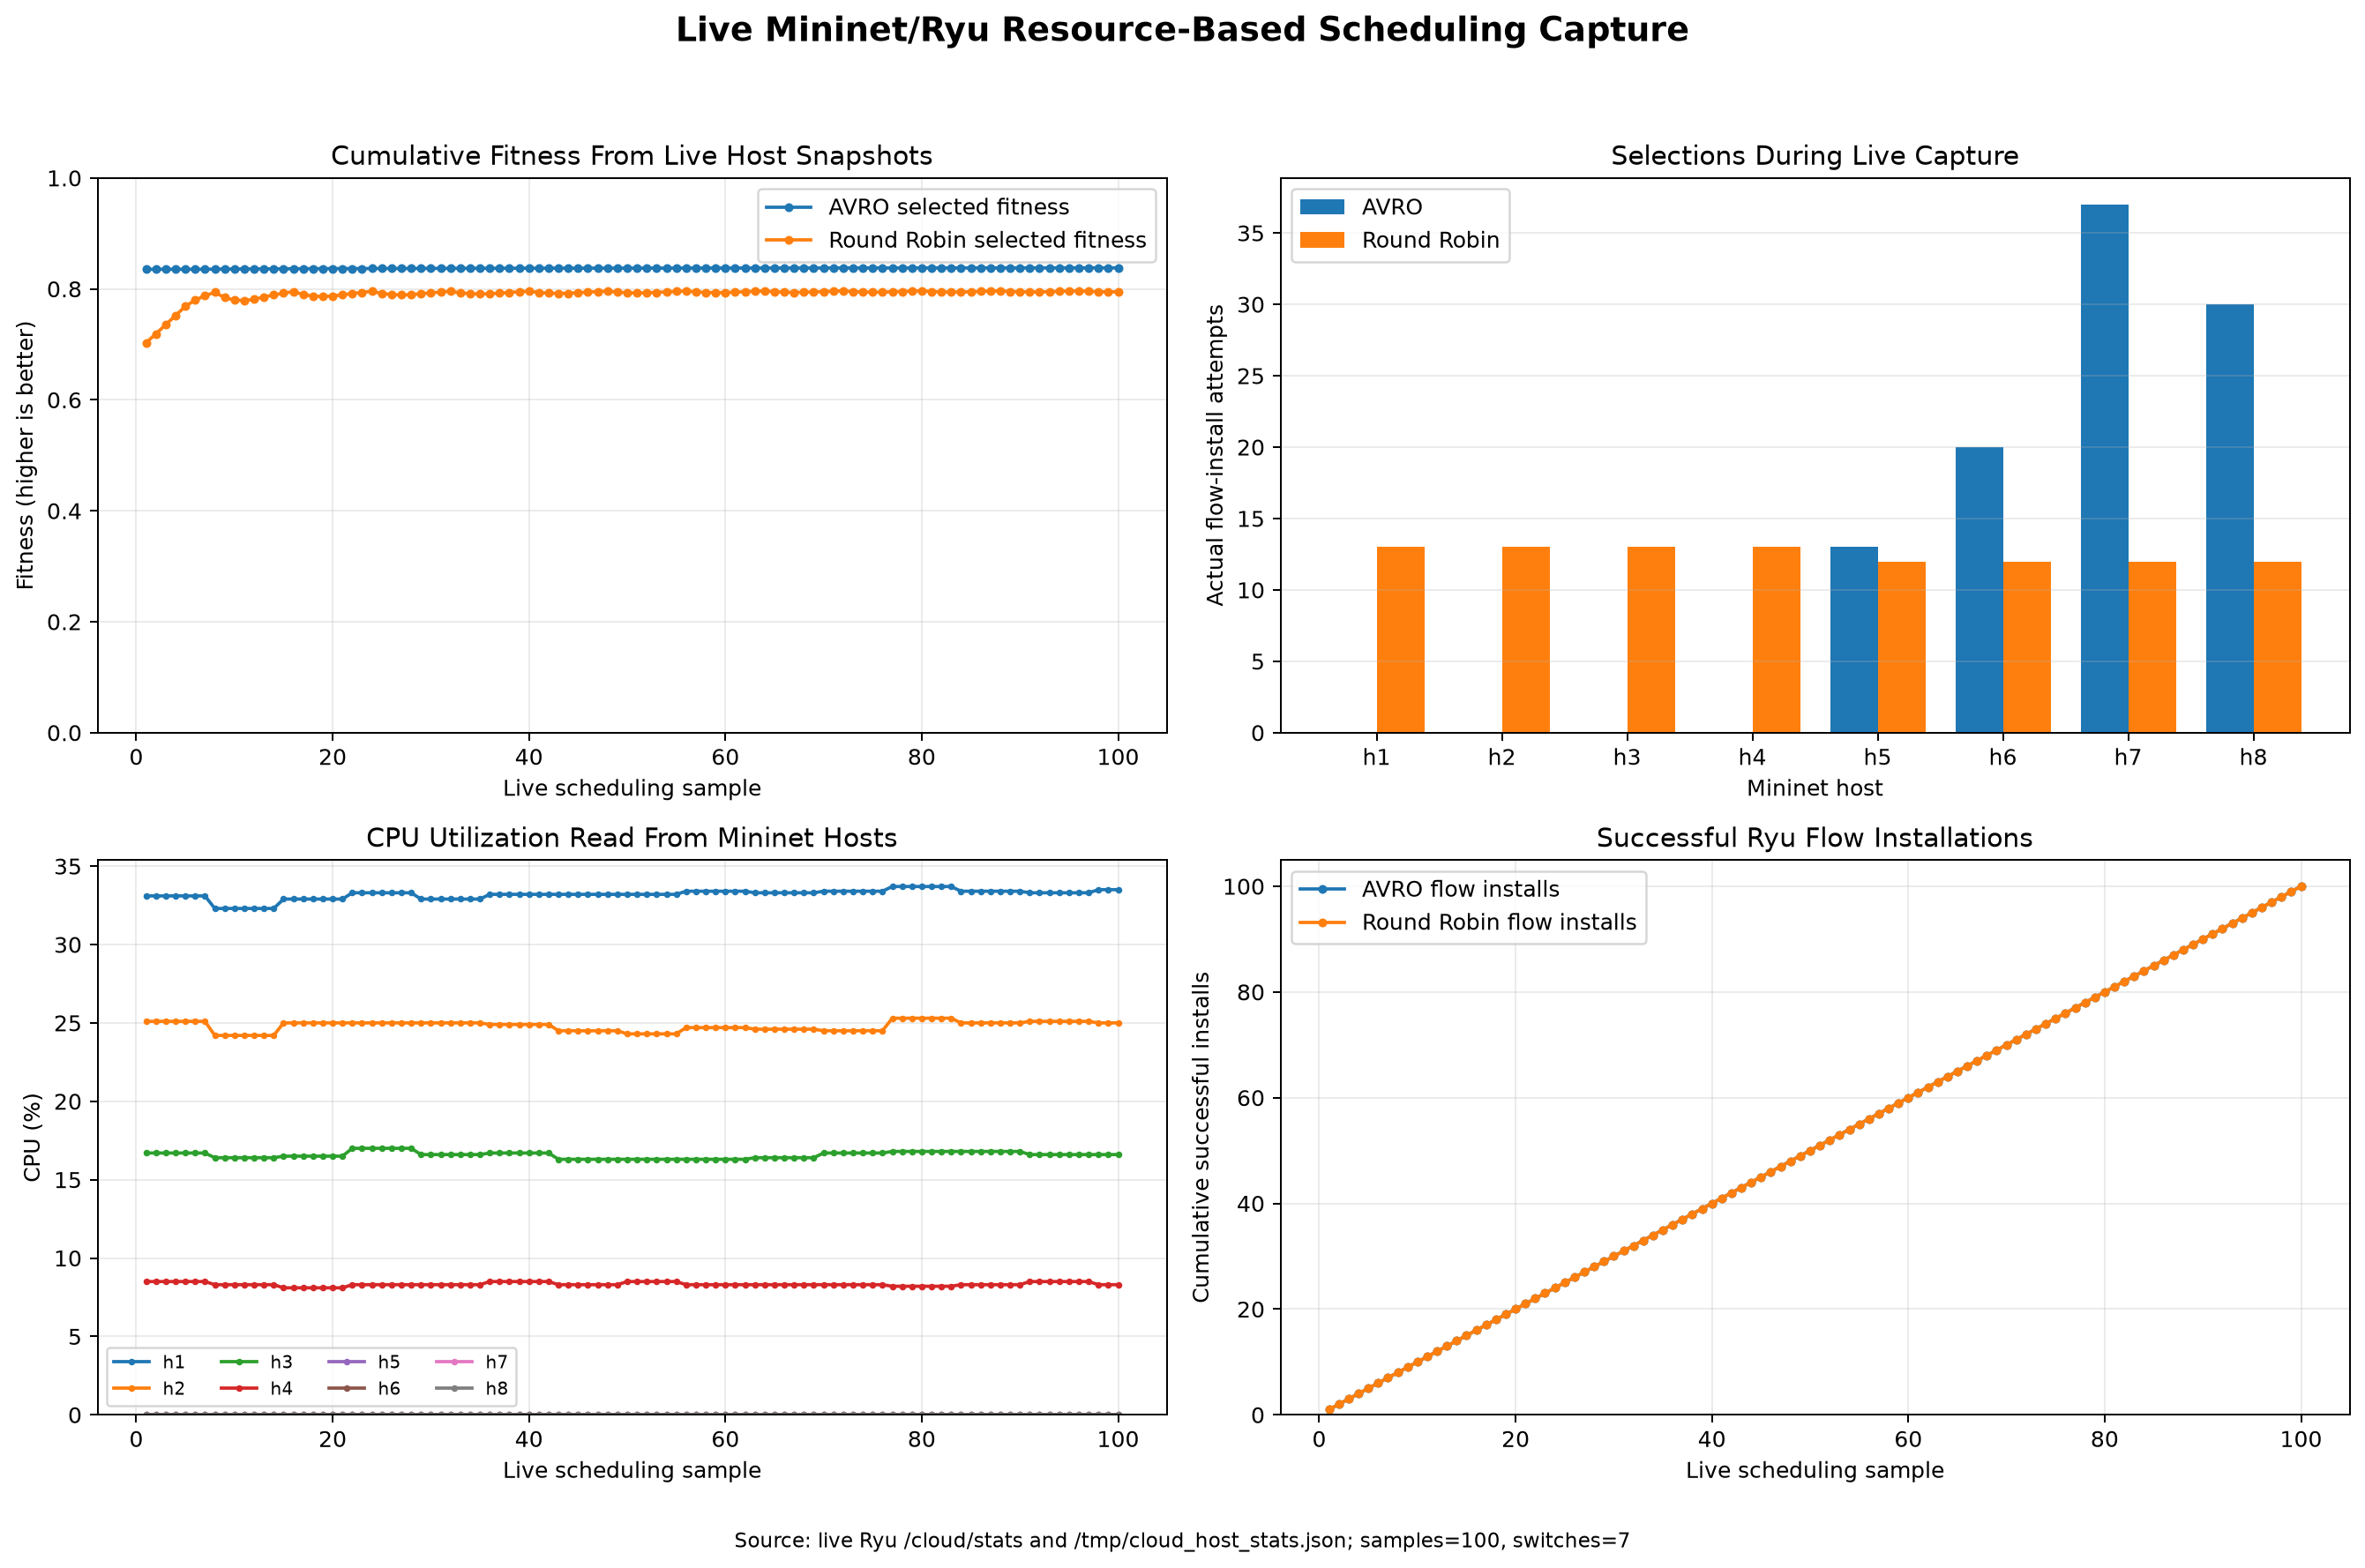

The table this chart was drawn from, first rows:
sample, captured_at, elapsed_s, avro_vm, avro_vm_ip, avro_fitness, avro_decision_ms, avro_flow_installed, avro_flow_status, rr_vm, rr_vm_ip, rr_fitness, rr_flow_installed, rr_flow_status, switch_count, allowed_packets, blocked_packets, flow_count
1, 2026-10-18T14:26:29, 0.03, h6, 10.0.0.6, 0.8354, 17.89, True, 200, h1, 10.0.0.1, 0.703, True, 200, 7, 633, 0, 47
2, 2026-10-18T14:26:29, 1.05, h6, 10.0.0.6, 0.8354, 3.91, True, 200, h2, 10.0.0.2, 0.735, True, 200, 7, 643, 0, 47
3, 2026-10-18T14:26:29, 2.06, h7, 10.0.0.7, 0.8354, 3.92, True, 200, h3, 10.0.0.3, 0.7686, True, 200, 7, 653, 0, 47
4, 2026-10-18T14:26:29, 3.07, h8, 10.0.0.8, 0.8354, 3.76, True, 200, h4, 10.0.0.4, 0.8014, True, 200, 7, 653, 0, 47
5, 2026-10-18T14:26:29, 4.08, h6, 10.0.0.6, 0.8354, 4.16, True, 200, h5, 10.0.0.5, 0.8354, True, 200, 7, 653, 0, 47
6, 2026-10-18T14:26:29, 5.1, h8, 10.0.0.8, 0.8354, 6.37, True, 200, h6, 10.0.0.6, 0.8354, True, 200, 7, 653, 0, 68
7, 2026-10-18T14:26:29, 6.12, h5, 10.0.0.5, 0.8354, 5.26, True, 200, h7, 10.0.0.7, 0.8354, True, 200, 7, 666, 0, 68
8, 2026-10-18T14:26:36, 7.15, h7, 10.0.0.7, 0.8369, 13.27, True, 200, h8, 10.0.0.8, 0.8369, True, 200, 7, 702, 0, 68
9, 2026-10-18T14:26:36, 8.16, h7, 10.0.0.7, 0.8369, 4.5, True, 200, h1, 10.0.0.1, 0.7077, True, 200, 7, 734, 0, 68
10, 2026-10-18T14:26:36, 9.18, h7, 10.0.0.7, 0.8369, 4.24, True, 200, h2, 10.0.0.2, 0.7401, True, 200, 7, 751, 0, 68
11, 2026-10-18T14:26:36, 10.19, h8, 10.0.0.8, 0.8369, 4.18, True, 200, h3, 10.0.0.3, 0.7713, True, 200, 7, 751, 0, 68
12, 2026-10-18T14:26:36, 11.2, h6, 10.0.0.6, 0.8369, 4.29, True, 200, h4, 10.0.0.4, 0.8037, True, 200, 7, 751, 0, 68
13, 2026-10-18T14:26:36, 12.22, h7, 10.0.0.7, 0.8369, 4.5, True, 200, h5, 10.0.0.5, 0.8369, True, 200, 7, 751, 0, 68
14, 2026-10-18T14:26:36, 13.23, h7, 10.0.0.7, 0.8369, 4.38, True, 200, h6, 10.0.0.6, 0.8369, True, 200, 7, 751, 0, 68
15, 2026-10-18T14:26:43, 14.24, h6, 10.0.0.6, 0.8375, 3.83, True, 200, h7, 10.0.0.7, 0.8375, True, 200, 7, 751, 0, 68
16, 2026-10-18T14:26:43, 15.26, h5, 10.0.0.5, 0.8375, 4.65, True, 200, h8, 10.0.0.8, 0.8375, True, 200, 7, 751, 0, 68
17, 2026-10-18T14:26:43, 16.27, h5, 10.0.0.5, 0.8375, 4.86, True, 200, h1, 10.0.0.1, 0.7059, True, 200, 7, 751, 0, 68
18, 2026-10-18T14:26:43, 17.29, h8, 10.0.0.8, 0.8375, 5.8, True, 200, h2, 10.0.0.2, 0.7375, True, 200, 7, 751, 0, 68
19, 2026-10-18T14:26:43, 18.31, h7, 10.0.0.7, 0.8375, 4.27, True, 200, h3, 10.0.0.3, 0.7715, True, 200, 7, 751, 0, 68
20, 2026-10-18T14:26:43, 19.33, h7, 10.0.0.7, 0.8375, 4.09, True, 200, h4, 10.0.0.4, 0.8051, True, 200, 7, 751, 0, 68
21, 2026-10-18T14:26:43, 20.34, h5, 10.0.0.5, 0.8375, 4.52, True, 200, h5, 10.0.0.5, 0.8375, True, 200, 7, 751, 0, 68
22, 2026-10-18T14:26:50, 21.35, h7, 10.0.0.7, 0.8378, 4.17, True, 200, h6, 10.0.0.6, 0.8378, True, 200, 7, 779, 0, 68
23, 2026-10-18T14:26:50, 22.36, h7, 10.0.0.7, 0.8378, 4.25, True, 200, h7, 10.0.0.7, 0.8378, True, 200, 7, 783, 0, 68
24, 2026-10-18T14:26:50, 23.38, h6, 10.0.0.6, 0.8378, 4.23, True, 200, h8, 10.0.0.8, 0.8378, True, 200, 7, 807, 0, 68
25, 2026-10-18T14:26:50, 24.39, h5, 10.0.0.5, 0.8378, 4.1, True, 200, h1, 10.0.0.1, 0.7046, True, 200, 7, 826, 0, 68
26, 2026-10-18T14:26:50, 25.4, h6, 10.0.0.6, 0.8378, 4.94, True, 200, h2, 10.0.0.2, 0.7378, True, 200, 7, 839, 0, 68
27, 2026-10-18T14:26:50, 26.41, h8, 10.0.0.8, 0.8378, 4.71, True, 200, h3, 10.0.0.3, 0.7698, True, 200, 7, 845, 0, 68
28, 2026-10-18T14:26:50, 27.43, h5, 10.0.0.5, 0.8378, 4.13, True, 200, h4, 10.0.0.4, 0.8046, True, 200, 7, 849, 0, 68
29, 2026-10-18T14:26:57, 28.44, h8, 10.0.0.8, 0.8381, 3.89, True, 200, h5, 10.0.0.5, 0.8381, True, 200, 7, 849, 0, 68
30, 2026-10-18T14:26:57, 29.46, h8, 10.0.0.8, 0.8381, 4.95, True, 200, h6, 10.0.0.6, 0.8381, True, 200, 7, 849, 0, 68
31, 2026-10-18T14:26:57, 30.47, h8, 10.0.0.8, 0.8381, 3.99, True, 200, h7, 10.0.0.7, 0.8381, True, 200, 7, 849, 0, 48
32, 2026-10-18T14:26:57, 31.48, h8, 10.0.0.8, 0.8381, 4.09, True, 200, h8, 10.0.0.8, 0.8381, True, 200, 7, 849, 0, 48
33, 2026-10-18T14:26:57, 32.49, h7, 10.0.0.7, 0.8381, 5.58, True, 200, h1, 10.0.0.1, 0.7065, True, 200, 7, 849, 0, 48
34, 2026-10-18T14:26:57, 33.51, h8, 10.0.0.8, 0.8381, 4.16, True, 200, h2, 10.0.0.2, 0.7381, True, 200, 7, 849, 0, 48
35, 2026-10-18T14:26:57, 34.52, h7, 10.0.0.7, 0.8381, 4.54, True, 200, h3, 10.0.0.3, 0.7717, True, 200, 7, 849, 0, 48
36, 2026-10-18T14:27:04, 35.53, h7, 10.0.0.7, 0.8381, 4.15, True, 200, h4, 10.0.0.4, 0.8041, True, 200, 7, 849, 0, 8
37, 2026-10-18T14:27:04, 36.55, h8, 10.0.0.8, 0.8381, 3.89, True, 200, h5, 10.0.0.5, 0.8381, True, 200, 7, 849, 0, 8
38, 2026-10-18T14:27:04, 37.56, h8, 10.0.0.8, 0.8381, 3.82, True, 200, h6, 10.0.0.6, 0.8381, True, 200, 7, 849, 0, 8
39, 2026-10-18T14:27:04, 38.57, h7, 10.0.0.7, 0.8381, 4.17, True, 200, h7, 10.0.0.7, 0.8381, True, 200, 7, 849, 0, 8
40, 2026-10-18T14:27:04, 39.59, h7, 10.0.0.7, 0.8381, 5.81, True, 200, h8, 10.0.0.8, 0.8381, True, 200, 7, 849, 0, 8
41, 2026-10-18T14:27:04, 40.6, h8, 10.0.0.8, 0.8381, 7.83, True, 200, h1, 10.0.0.1, 0.7053, True, 200, 7, 849, 0, 8
42, 2026-10-18T14:27:04, 41.62, h8, 10.0.0.8, 0.8381, 4.15, True, 200, h2, 10.0.0.2, 0.7385, True, 200, 7, 849, 0, 8
43, 2026-10-18T14:27:11, 42.63, h5, 10.0.0.5, 0.8381, 4.32, True, 200, h3, 10.0.0.3, 0.7729, True, 200, 7, 849, 0, 8
44, 2026-10-18T14:27:11, 43.64, h8, 10.0.0.8, 0.8381, 4.1, True, 200, h4, 10.0.0.4, 0.8049, True, 200, 7, 849, 0, 8
45, 2026-10-18T14:27:11, 44.66, h6, 10.0.0.6, 0.8381, 4.32, True, 200, h5, 10.0.0.5, 0.8381, True, 200, 7, 849, 0, 8
46, 2026-10-18T14:27:11, 45.67, h5, 10.0.0.5, 0.8381, 4.12, True, 200, h6, 10.0.0.6, 0.8381, True, 200, 7, 849, 0, 8
47, 2026-10-18T14:27:11, 46.68, h6, 10.0.0.6, 0.8381, 5.31, True, 200, h7, 10.0.0.7, 0.8381, True, 200, 7, 849, 0, 8
48, 2026-10-18T14:27:11, 47.7, h7, 10.0.0.7, 0.8381, 10.02, True, 200, h8, 10.0.0.8, 0.8381, True, 200, 7, 849, 0, 8
49, 2026-10-18T14:27:11, 48.71, h8, 10.0.0.8, 0.8381, 4.07, True, 200, h1, 10.0.0.1, 0.7053, True, 200, 7, 849, 0, 8
50, 2026-10-18T14:27:18, 49.73, h7, 10.0.0.7, 0.8381, 8.09, True, 200, h2, 10.0.0.2, 0.7409, True, 200, 7, 864, 0, 8
51, 2026-10-18T14:27:18, 50.74, h7, 10.0.0.7, 0.8381, 4.84, True, 200, h3, 10.0.0.3, 0.7729, True, 200, 7, 864, 0, 8
52, 2026-10-18T14:27:18, 51.76, h8, 10.0.0.8, 0.8381, 4.5, True, 200, h4, 10.0.0.4, 0.8041, True, 200, 7, 864, 0, 8
53, 2026-10-18T14:27:18, 52.77, h6, 10.0.0.6, 0.8381, 4.26, True, 200, h5, 10.0.0.5, 0.8381, True, 200, 7, 877, 0, 8
54, 2026-10-18T14:27:18, 53.78, h5, 10.0.0.5, 0.8381, 5.16, True, 200, h6, 10.0.0.6, 0.8381, True, 200, 7, 889, 0, 8
55, 2026-10-18T14:27:18, 54.79, h7, 10.0.0.7, 0.8381, 4.54, True, 200, h7, 10.0.0.7, 0.8381, True, 200, 7, 902, 0, 8
56, 2026-10-18T14:27:25, 55.8, h6, 10.0.0.6, 0.8384, 4.55, True, 200, h8, 10.0.0.8, 0.8384, True, 200, 7, 912, 0, 8
57, 2026-10-18T14:27:25, 56.82, h7, 10.0.0.7, 0.8384, 4.63, True, 200, h1, 10.0.0.1, 0.7048, True, 200, 7, 912, 0, 8
58, 2026-10-18T14:27:25, 57.83, h5, 10.0.0.5, 0.8384, 6.28, True, 200, h2, 10.0.0.2, 0.7396, True, 200, 7, 919, 0, 8
59, 2026-10-18T14:27:25, 58.85, h8, 10.0.0.8, 0.8384, 4.36, True, 200, h3, 10.0.0.3, 0.7732, True, 200, 7, 919, 0, 8
60, 2026-10-18T14:27:25, 59.86, h6, 10.0.0.6, 0.8384, 4.29, True, 200, h4, 10.0.0.4, 0.8052, True, 200, 7, 919, 0, 8
... 40 more rows
